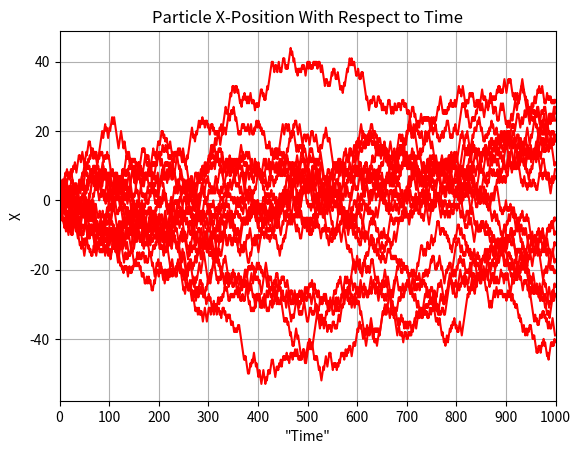

Write the Python code that produced this figure.
# RandomWalk
# Simple program using Monte-Carlo methods to simulate random-walk motion
# in one dimension.
# [redacted]
# Updated 11/8/2021

# Import necessary packages
from math import sqrt, exp, factorial
from random import random
import matplotlib.pyplot as plt

duration = 1000 # Total number of "time" steps that the simulation runs
tList = range(duration) # List used to plot the "time" axis of the postition vs. "time" graph

plt.title("Particle X-Position With Respect to Time")
plt.xlabel("\"Time\"")
plt.ylabel("X")
plt.grid()
plt.xticks(range(0, duration + 1, int(duration/10)))
plt.xlim(0, duration)

# Simulate the random walk motion a certain number of times and graph them all together
for i in range(20):
    x = 0 # Position of particle
    xPos = [0]*duration # List used to plot the positions of the particle wrt "time"
    
    # Moves the particle in random direction
    for j in range(duration):
        # Calculate a random number between 0 and 1 (including 0). If this number is less than 0.5
        # move the particle one unit in the positive x-direction. Otherwise move the particle one unit 
        # in the negative x-direction
        xPos[j] = x
        if random() < 0.5:
            x += 1
        else:
            x -= 1
    
    plt.plot(tList, xPos, color="red")

plt.show()    
